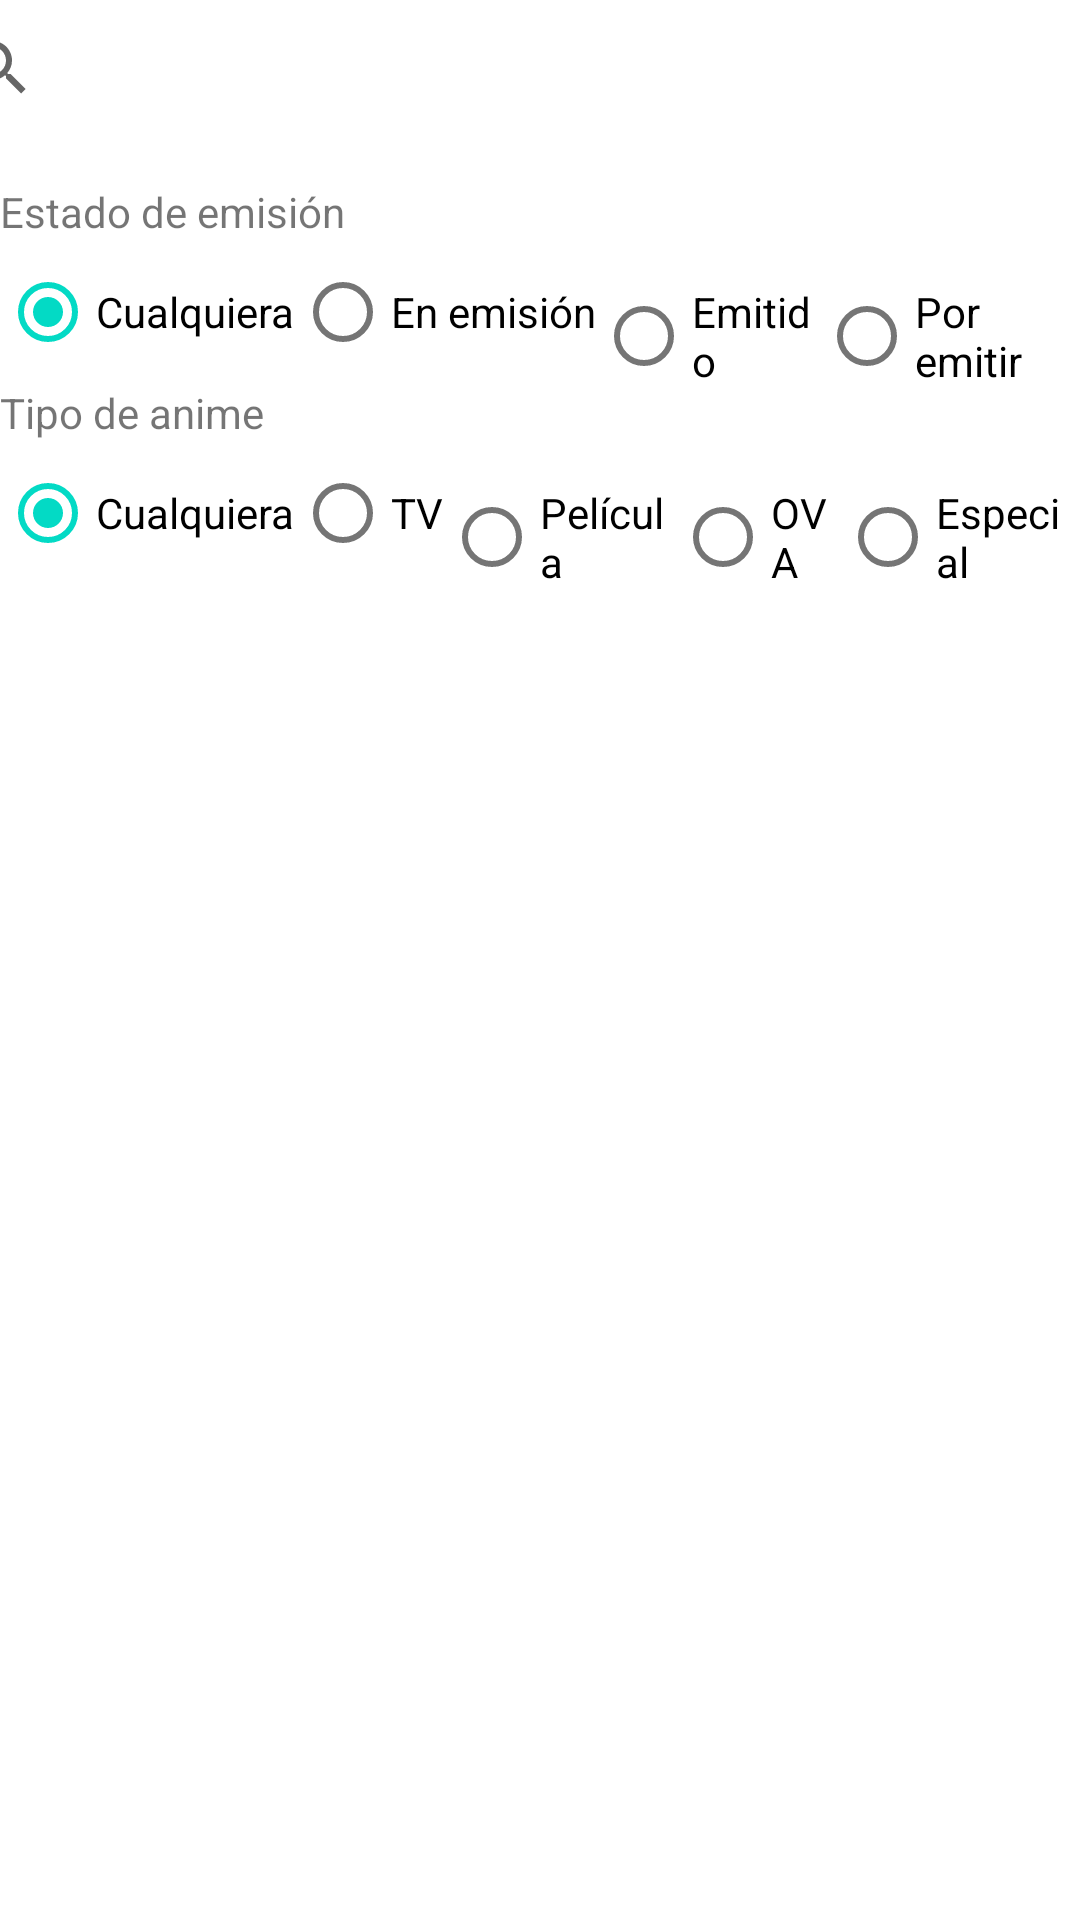

The Android layout XML behind this screen, and the referenced resources:
<!-- AndroidManifest.xml: application theme Theme.BuscadorAnime -->
<!-- res/layout/fragment_gallery.xml -->
<?xml version="1.0" encoding="utf-8"?>
<androidx.constraintlayout.widget.ConstraintLayout xmlns:android="http://schemas.android.com/apk/res/android"
    xmlns:app="http://schemas.android.com/apk/res-auto"
    xmlns:tools="http://schemas.android.com/tools"
    android:layout_width="match_parent"
    android:layout_height="match_parent"
    tools:context=".ui.gallery.GalleryFragment">

    <RadioGroup
        android:id="@+id/radioGroupEstadoEmision"
        android:layout_width="wrap_content"
        android:layout_height="wrap_content"
        android:orientation="horizontal"
        app:layout_constraintStart_toStartOf="parent"
        app:layout_constraintTop_toBottomOf="@+id/textView2">

        <RadioButton
            android:id="@+id/radioButtonEstadoEmisionCualquiera"
            android:layout_width="match_parent"
            android:layout_height="wrap_content"
            android:checked="true"
            android:text="Cualquiera" />

        <RadioButton
            android:id="@+id/radioButtonEstadoEmisionEnEmision"
            android:layout_width="match_parent"
            android:layout_height="wrap_content"
            android:text="En emisión" />

        <RadioButton
            android:id="@+id/radioButtonEstadoEmisionEmitido"
            android:layout_width="wrap_content"
            android:layout_height="wrap_content"
            android:layout_weight="1"
            android:text="Emitido" />

        <RadioButton
            android:id="@+id/radioButtonEstadoEmisionPorEmitir"
            android:layout_width="wrap_content"
            android:layout_height="wrap_content"
            android:layout_weight="1"
            android:text="Por emitir" />
    </RadioGroup>

    <androidx.recyclerview.widget.RecyclerView
        android:id="@+id/rvAnimes"
        android:layout_width="0dp"
        android:layout_height="0dp"
        app:layout_constraintBottom_toBottomOf="parent"
        app:layout_constraintEnd_toEndOf="parent"
        app:layout_constraintStart_toStartOf="parent"
        app:layout_constraintTop_toBottomOf="@+id/radioGroupTipo" />

    <SearchView
        android:id="@+id/searchView"
        android:layout_width="409dp"
        android:layout_height="45dp"
        app:layout_constraintEnd_toEndOf="parent"
        app:layout_constraintStart_toStartOf="parent"
        app:layout_constraintTop_toTopOf="parent" />

    <RadioGroup
        android:id="@+id/radioGroupTipo"
        android:layout_width="wrap_content"
        android:layout_height="wrap_content"
        android:orientation="horizontal"
        app:layout_constraintStart_toStartOf="parent"
        app:layout_constraintTop_toBottomOf="@+id/textView4">

        <RadioButton

            android:id="@+id/radioButtonTipoCualquiera"
            android:layout_width="match_parent"
            android:layout_height="wrap_content"
            android:checked="true"
            android:text="Cualquiera" />

        <RadioButton

            android:id="@+id/radioButtonTipoTV"
            android:layout_width="match_parent"
            android:layout_height="wrap_content"
            android:text="TV" />

        <RadioButton

            android:id="@+id/radioButtonTipoPelicula"
            android:layout_width="wrap_content"
            android:layout_height="wrap_content"
            android:layout_weight="1"
            android:text="Película" />

        <RadioButton

            android:id="@+id/radioButtonTipoOVA"
            android:layout_width="wrap_content"
            android:layout_height="wrap_content"
            android:layout_weight="1"
            android:text="OVA" />

        <RadioButton
            android:id="@+id/radioButtonTipoEspecial"
            android:layout_width="wrap_content"
            android:layout_height="wrap_content"
            android:layout_weight="1"
            android:text="Especial" />
    </RadioGroup>

    <TextView
        android:id="@+id/textView2"
        android:layout_width="wrap_content"
        android:layout_height="wrap_content"
        android:layout_marginTop="16dp"
        android:text="Estado de emisión"
        app:layout_constraintStart_toStartOf="parent"
        app:layout_constraintTop_toBottomOf="@+id/searchView" />

    <TextView
        android:id="@+id/textView4"
        android:layout_width="wrap_content"
        android:layout_height="wrap_content"
        android:text="Tipo de anime"
        app:layout_constraintStart_toStartOf="parent"
        app:layout_constraintTop_toBottomOf="@+id/radioGroupEstadoEmision" />

</androidx.constraintlayout.widget.ConstraintLayout>
<!-- resources referenced by this layout -->
<resources>
  <style name="Theme.BuscadorAnime" parent="Theme.MaterialComponents.DayNight.DarkActionBar">
          
          <item name="colorPrimary">@color/purple_500</item>
          <item name="colorPrimaryVariant">@color/purple_700</item>
          <item name="colorOnPrimary">@color/white</item>
          
          <item name="colorSecondary">@color/teal_200</item>
          <item name="colorSecondaryVariant">@color/teal_700</item>
          <item name="colorOnSecondary">@color/black</item>
          
          <item name="android:statusBarColor" tools:targetApi="l">?attr/colorPrimaryVariant</item>
          
      </style>
  <!-- not gathered from this repository: default colours our renderer supplied (Android Studio template values) -->
  <color name="purple_500">#FF6200EE</color>
  <color name="purple_700">#FF3700B3</color>
  <color name="teal_200">#FF03DAC5</color>
  <color name="teal_700">#FF018786</color>
  <color name="black">#FF000000</color>
  <color name="white">#FFFFFFFF</color>
</resources>
